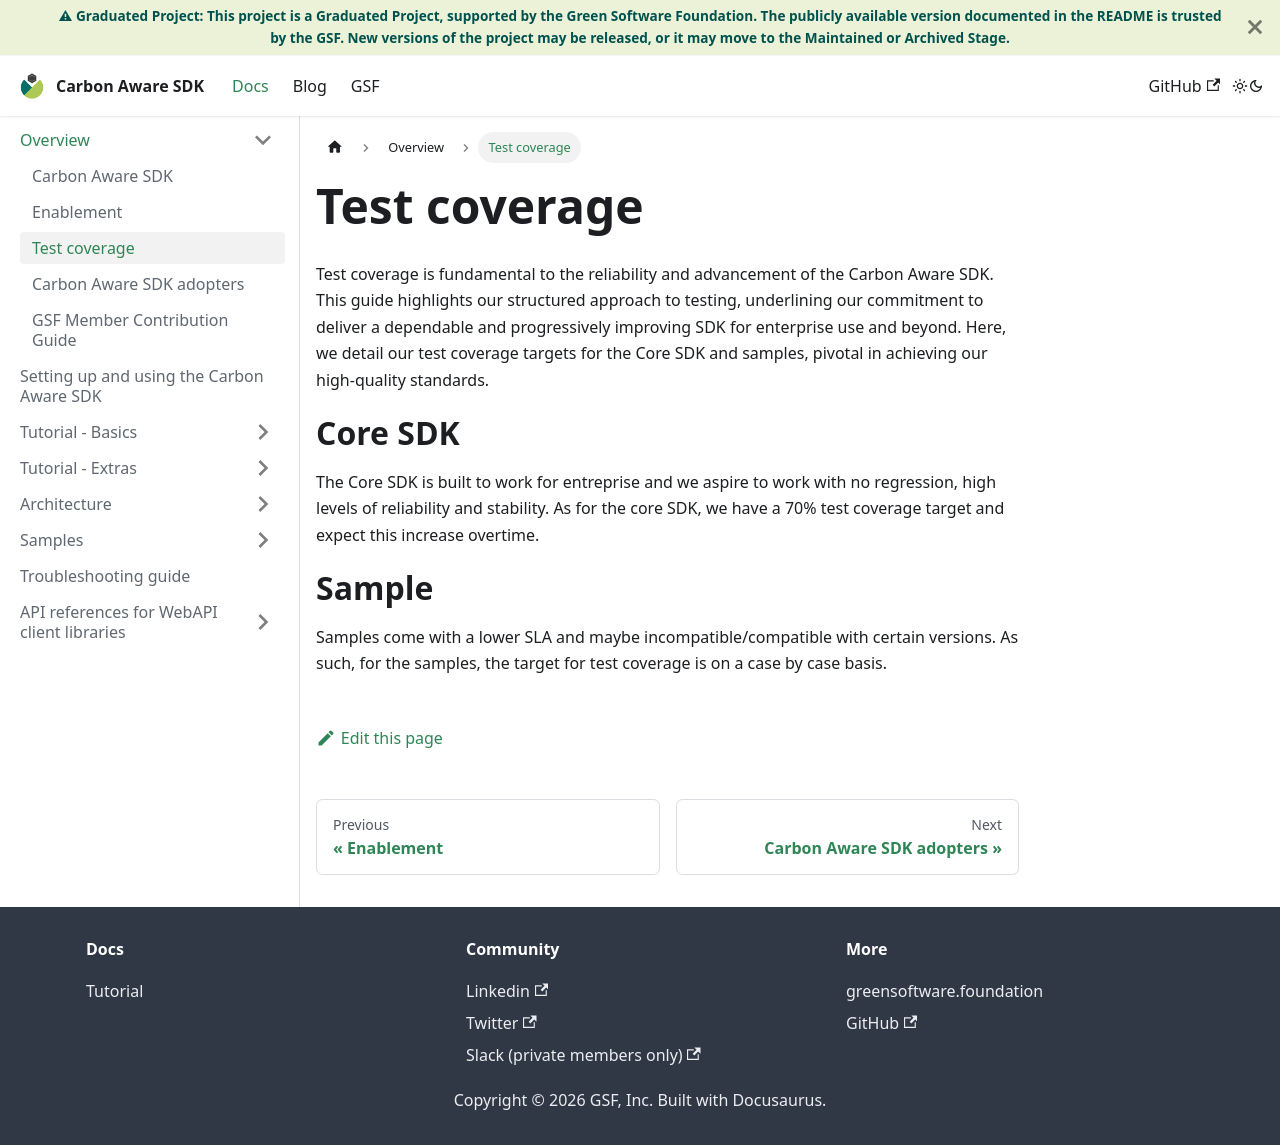

repository: Green-Software-Foundation/carbon-aware-sdk · page: docs/overview/tests.html · generator: docusaurus

---
sidebar_position: 5
---

Test coverage
====

Test coverage is fundamental to the reliability and advancement of the Carbon Aware SDK. 
This guide highlights our structured approach to testing, underlining our commitment to deliver a dependable and progressively improving SDK for enterprise use and beyond. 
Here, we detail our test coverage targets for the Core SDK and samples, pivotal in achieving our high-quality standards.

# Core SDK

The Core SDK is built to work for entreprise and we aspire to work with no regression, high levels of reliability and stability.
As for the core SDK, we have a 70% test coverage target and expect this increase overtime.

# Sample 

Samples come with a lower SLA and maybe incompatible/compatible with certain versions.
As such, for the samples, the target for test coverage is on a case by case basis.
